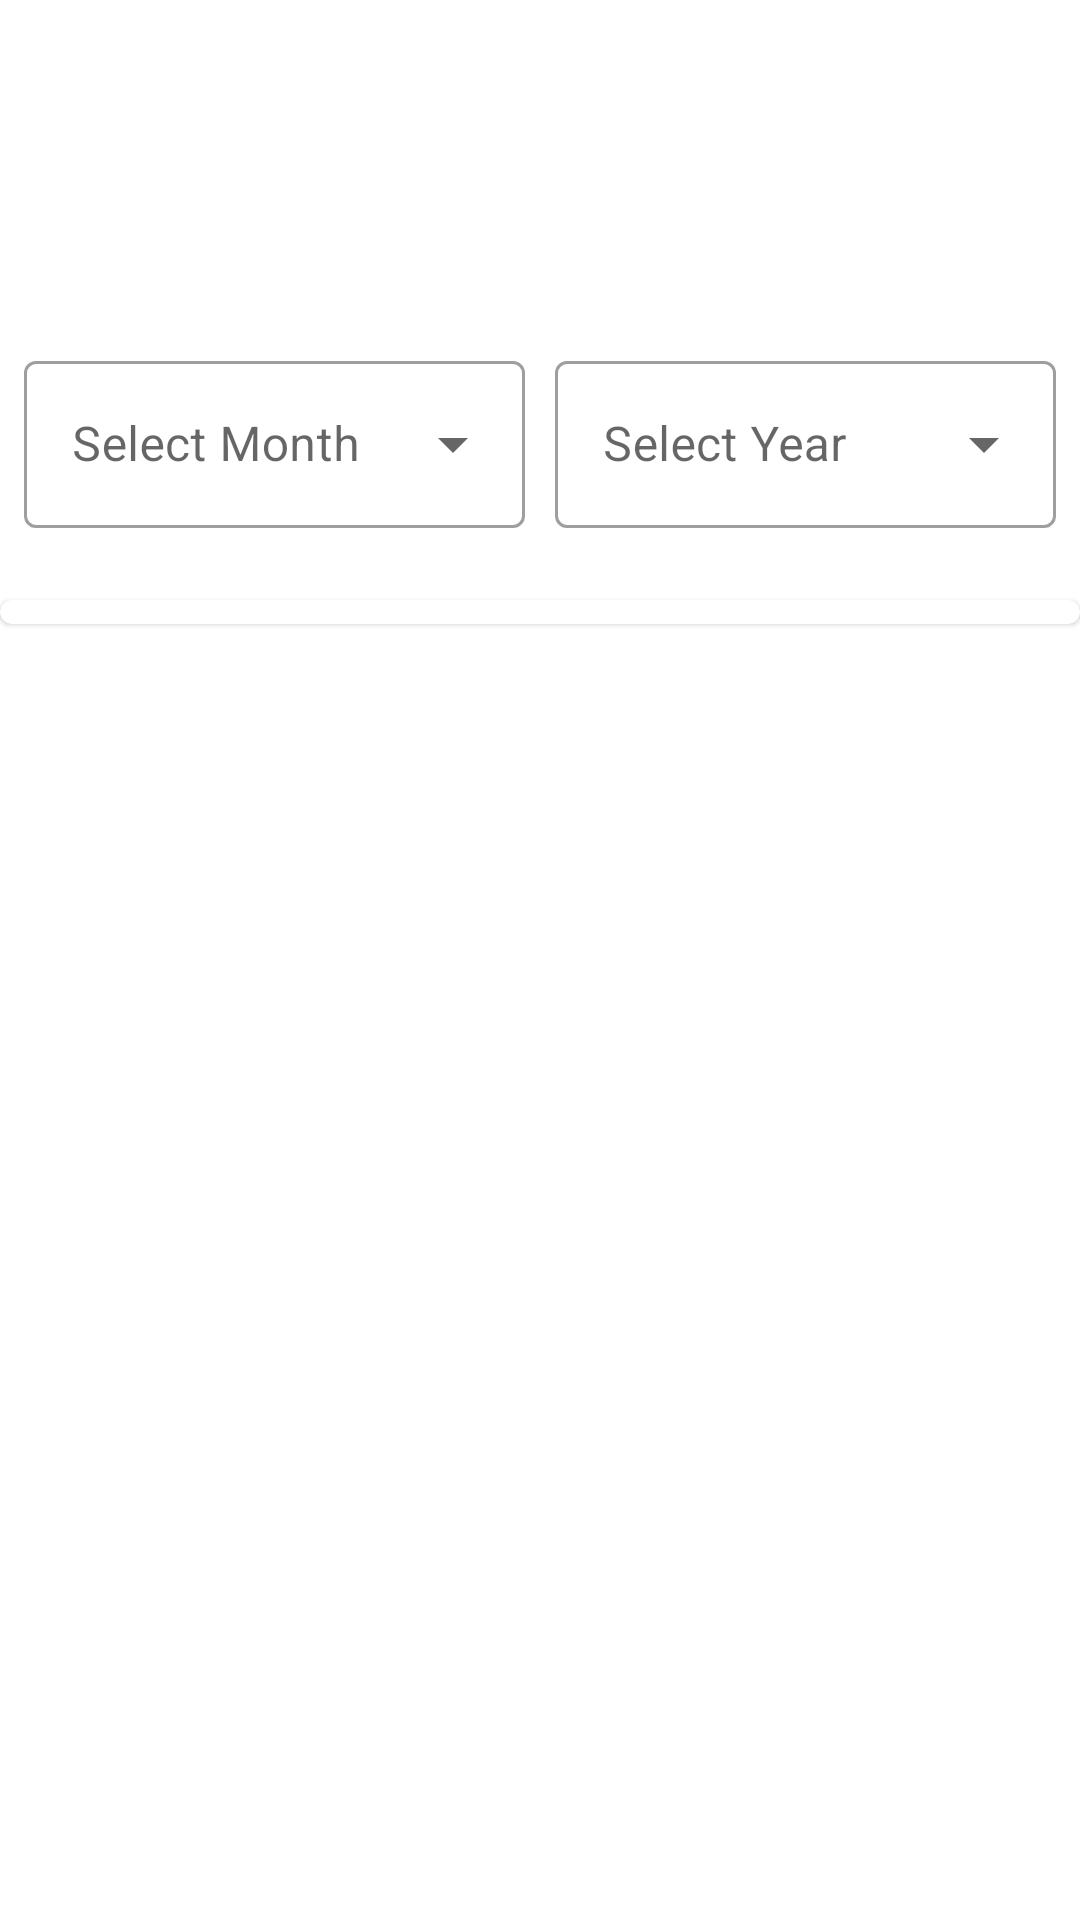

This screen was rendered from an Android layout file. Write that file and the resources it references.
<!-- AndroidManifest.xml: application theme Theme.Expensly -->
<!-- res/layout/fragment_transaction.xml -->
<?xml version="1.0" encoding="utf-8"?>
<androidx.constraintlayout.widget.ConstraintLayout
    xmlns:android="http://schemas.android.com/apk/res/android"
    xmlns:app="http://schemas.android.com/apk/res-auto"
    xmlns:tools="http://schemas.android.com/tools"
    android:layout_width="match_parent"
    android:layout_height="match_parent"
    tools:context=".fragments.HomeFragment">

    <TextView
        android:id="@+id/transationPageTitle"
        android:layout_width="match_parent"
        android:layout_height="wrap_content"
        android:layout_marginTop="48dp"
        android:text="@string/transaction_page_title"
        android:textAlignment="center"
        android:textColor="@color/white"
        android:textSize="20sp"
        android:textStyle="bold"
        app:layout_constraintEnd_toEndOf="parent"
        app:layout_constraintStart_toStartOf="parent"
        app:layout_constraintTop_toTopOf="parent" />

    <LinearLayout
        android:id="@+id/monthContainer"
        android:layout_width="match_parent"
        android:layout_height="wrap_content"
        android:layout_marginStart="8dp"
        android:layout_marginTop="40dp"
        android:layout_marginEnd="8dp"
        android:orientation="horizontal"
        app:layout_constraintEnd_toEndOf="parent"
        app:layout_constraintStart_toStartOf="parent"
        app:layout_constraintTop_toBottomOf="@+id/transationPageTitle">

        <com.google.android.material.textfield.TextInputLayout
            android:id="@+id/monthlbl"
            style="@style/Widget.MaterialComponents.TextInputLayout.OutlinedBox.ExposedDropdownMenu"
            android:layout_width="match_parent"
            android:layout_height="wrap_content"
            android:layout_weight="1"
            android:layout_marginRight="5dp"
            android:hint="@string/select_month"
            app:startIconDrawable="@drawable/ic_baseline_account_balance_24">

            <AutoCompleteTextView
                android:id="@+id/monthVal"
                android:layout_width="match_parent"
                android:layout_height="wrap_content"
                android:inputType="none" />

        </com.google.android.material.textfield.TextInputLayout>

        <com.google.android.material.textfield.TextInputLayout
            android:id="@+id/yearlbl"
            style="@style/Widget.MaterialComponents.TextInputLayout.OutlinedBox.ExposedDropdownMenu"
            android:layout_width="match_parent"
            android:layout_height="wrap_content"
            android:layout_weight="1"
            android:layout_marginLeft="5dp"
            android:hint="@string/select_year"
            app:startIconDrawable="@drawable/ic_baseline_account_balance_24">

            <AutoCompleteTextView
                android:id="@+id/yearVal"
                android:layout_width="match_parent"
                android:layout_height="wrap_content"
                android:inputType="none" />

        </com.google.android.material.textfield.TextInputLayout>


    </LinearLayout>

    <com.google.android.material.card.MaterialCardView
        android:layout_width="match_parent"
        android:layout_height="wrap_content"
        android:layout_marginTop="24dp"
        app:layout_constraintEnd_toEndOf="parent"
        app:layout_constraintStart_toStartOf="parent"
        app:layout_constraintTop_toBottomOf="@+id/monthContainer">

        <FrameLayout
            android:layout_width="match_parent"
            android:layout_height="wrap_content"
            android:layout_marginTop="8dp"
            >

            <androidx.recyclerview.widget.RecyclerView
                android:id="@+id/transactionListContainer"
                android:layout_width="match_parent"
                android:layout_height="wrap_content" />

        </FrameLayout>

    </com.google.android.material.card.MaterialCardView>



</androidx.constraintlayout.widget.ConstraintLayout>
<!-- resources referenced by this layout -->
<resources>
  <color name="white">#FFFFFFFF</color>
  <string name="select_month">Select Month</string>
  <string name="select_year">Select Year</string>
  <string name="transaction_page_title">Transactions</string>
  <style name="Theme.Expensly" parent="Theme.MaterialComponents.DayNight.DarkActionBar">
          
          <item name="colorPrimary">@color/third_color</item>
          <item name="colorPrimaryDark">@color/third_color</item>
          <item name="colorPrimaryVariant">@color/second_color</item>
          <item name="colorOnPrimary">@color/black</item>
  
          
          <item name="colorSecondary">@color/black</item>
          <item name="colorSecondaryVariant">@color/teal_700</item>
          <item name="colorOnSecondary">@color/black</item>
  
          <item name="android:statusBarColor" tools:targetApi="l">@color/third_color</item>
          
  
          
      </style>
  <color name="third_color">#71A6A6</color>
  <color name="second_color">#7CDF64</color>
  <color name="black">#120309</color>
  <color name="teal_700">#FF018786</color>
</resources>
